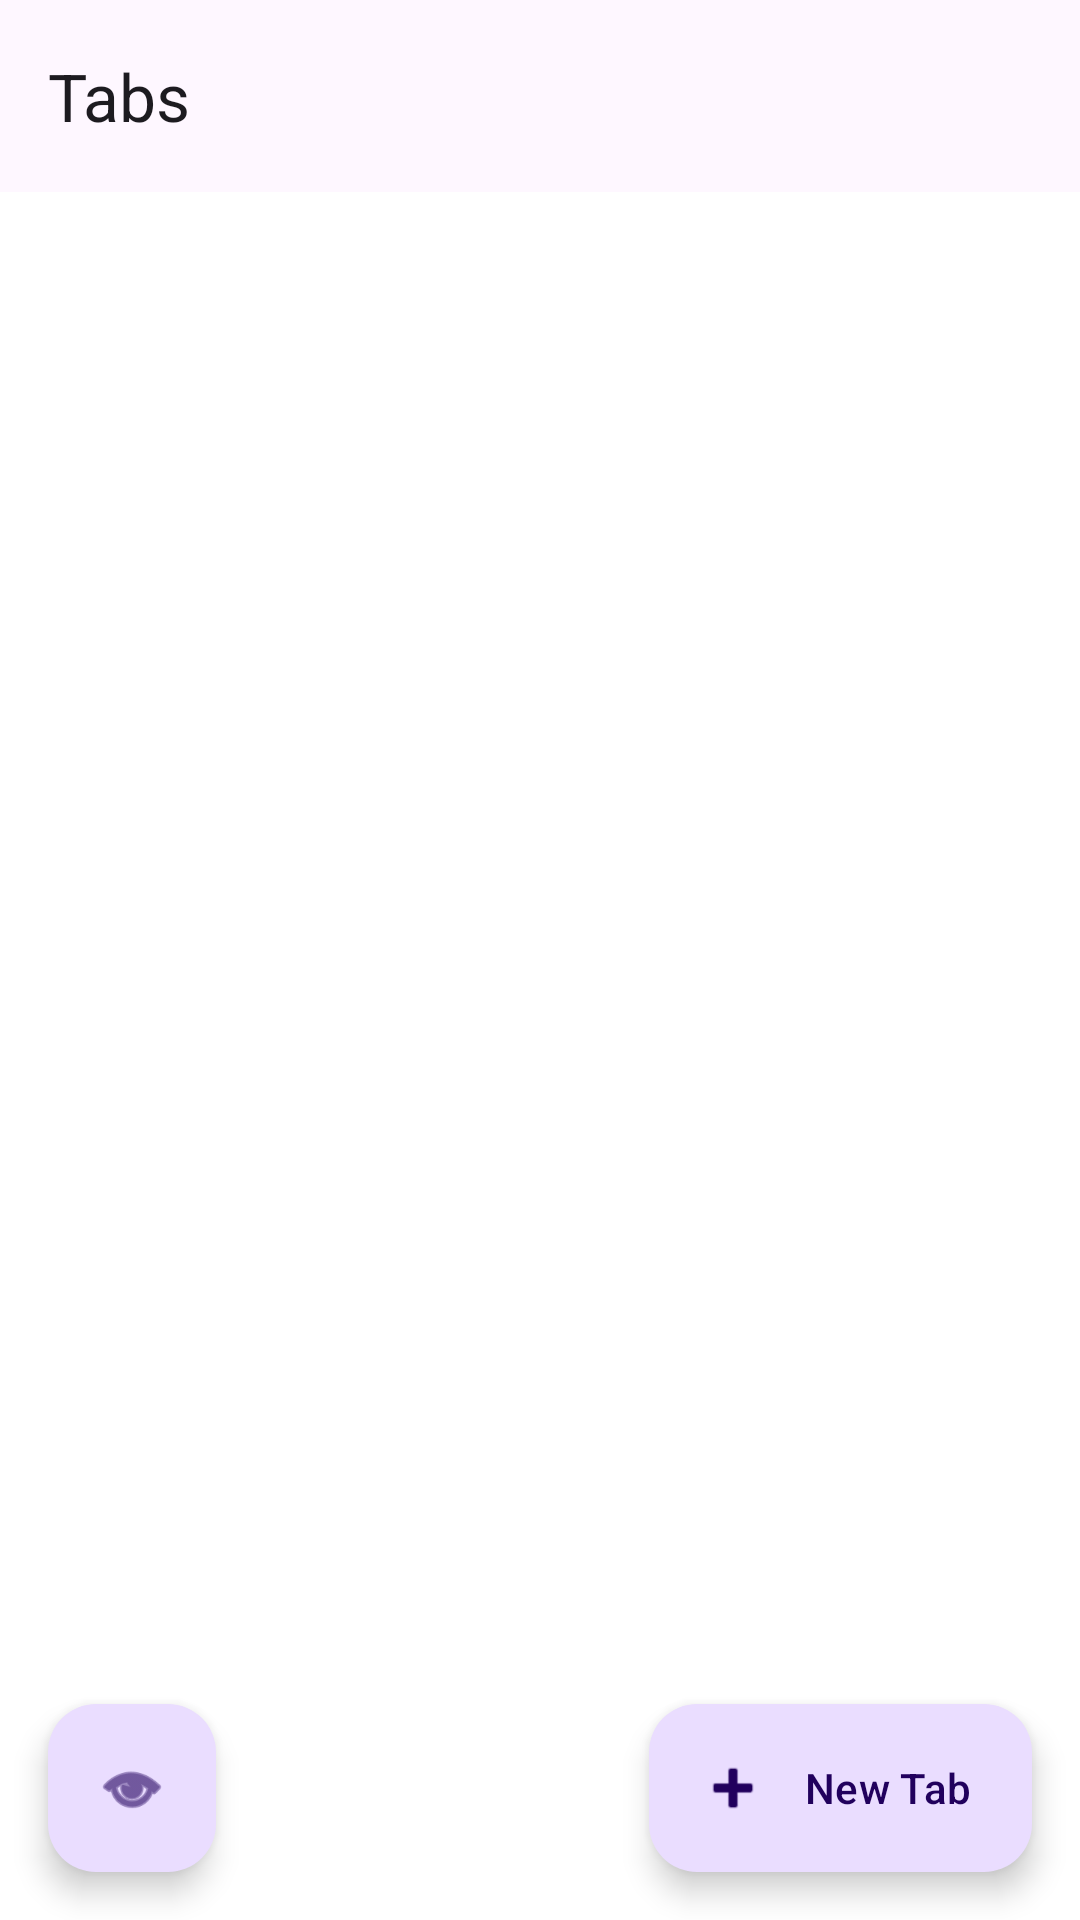

Here is an Android app screen rendered from its layout file. Give the layout XML and the strings, colors and styles it references.
<!-- AndroidManifest.xml: application theme Theme.StarkBrowser -->
<!-- res/layout/activity_tab_switcher.xml -->
<?xml version="1.0" encoding="utf-8"?>
<androidx.coordinatorlayout.widget.CoordinatorLayout
    xmlns:android="http://schemas.android.com/apk/res/android"
    xmlns:app="http://schemas.android.com/apk/res-auto"
    android:layout_width="match_parent"
    android:layout_height="match_parent">

    <com.google.android.material.appbar.AppBarLayout
        android:layout_width="match_parent"
        android:layout_height="wrap_content">
        <com.google.android.material.appbar.MaterialToolbar
            android:id="@+id/toolbar"
            android:layout_width="match_parent"
            android:layout_height="?attr/actionBarSize"
            app:title="@string/tabs" />
    </com.google.android.material.appbar.AppBarLayout>

    <androidx.recyclerview.widget.RecyclerView
        android:id="@+id/tabRecycler"
        android:layout_width="match_parent"
        android:layout_height="match_parent"
        app:layout_behavior="@string/appbar_scrolling_view_behavior"
        android:padding="8dp"
        android:clipToPadding="false" />

    <com.google.android.material.floatingactionbutton.ExtendedFloatingActionButton
        android:id="@+id/btnNewTab"
        android:layout_width="wrap_content"
        android:layout_height="wrap_content"
        android:layout_gravity="bottom|end"
        android:layout_margin="16dp"
        android:text="@string/new_tab"
        app:icon="@android:drawable/ic_input_add" />

    <com.google.android.material.floatingactionbutton.FloatingActionButton
        android:id="@+id/btnNewIncognito"
        android:layout_width="wrap_content"
        android:layout_height="wrap_content"
        android:layout_gravity="bottom|start"
        android:layout_margin="16dp"
        android:src="@android:drawable/ic_menu_view"
        android:contentDescription="@string/incognito_tab" />

</androidx.coordinatorlayout.widget.CoordinatorLayout>
<!-- resources referenced by this layout -->
<resources>
  <string name="incognito_tab">Incognito Tab</string>
  <string name="new_tab">New Tab</string>
  <string name="tabs">Tabs</string>
  <style name="Theme.StarkBrowser" parent="Theme.Material3.Light.NoActionBar">
          <item name="colorPrimary">@color/stark_primary</item>
          <item name="colorPrimaryDark">@color/stark_primary_dark</item>
          <item name="colorAccent">@color/stark_accent</item>
          <item name="android:windowBackground">@color/surface_light</item>
          <item name="android:statusBarColor">@color/surface_light</item>
          <item name="android:navigationBarColor">@color/bar_background_light</item>
          <item name="android:windowLightStatusBar">true</item>
          <item name="android:windowLightNavigationBar">true</item>
      </style>
  <color name="stark_primary">#1A73E8</color>
  <color name="stark_primary_dark">#1557B0</color>
  <color name="stark_accent">#FF6D00</color>
  <color name="surface_light">#FFFFFF</color>
  <color name="bar_background_light">#FFFFFF</color>
</resources>
